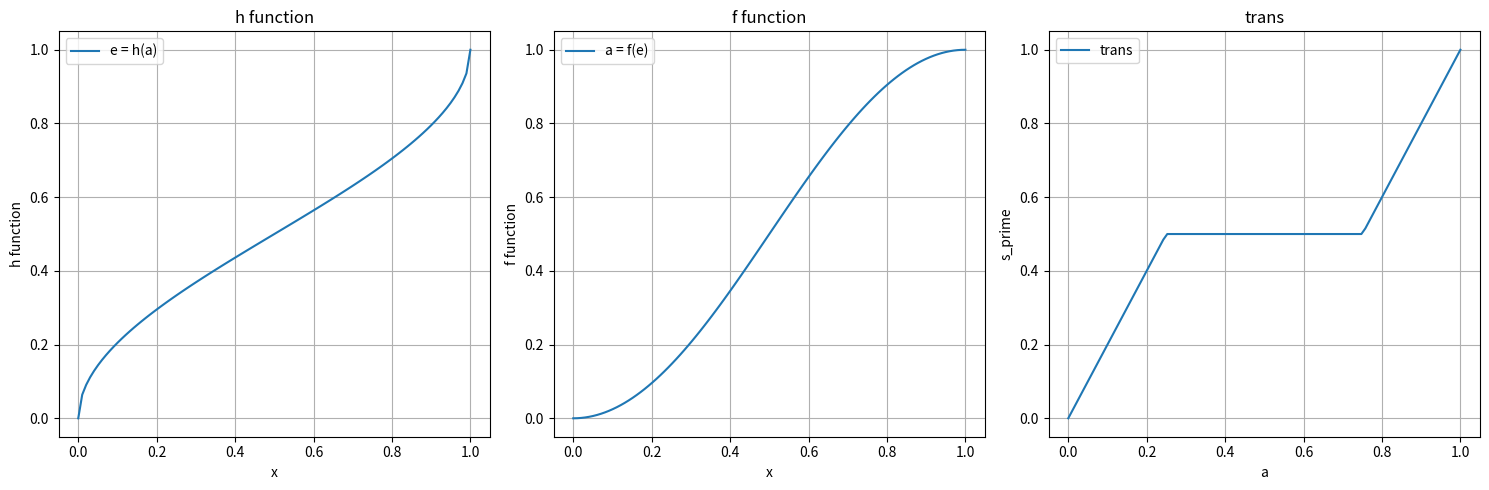

The script that saved this image:
import numpy as np
import matplotlib.pyplot as plt
import scipy

# def reshapeaction_transition(e,alpha=1.0,beta=1.0,randomness=0.0):
#     a = scipy.special.betaincinv(alpha, beta, e)
#     acceleration = a
#     acceleration += randomness * np.random.normal(size=a.size)
#     return acceleration

# def reshapeaction_transition(e,alpha=1.0,beta=1.0,randomness=0.0):
#     a = scipy.special.betaincinv(alpha, beta, e)
#     acceleration = (a <0.5) * 0 + (a >= 0.5) *((a - 0.5) / 0.5)
#     acceleration += randomness * np.random.normal(size=a.size)
#     return acceleration

# def reshapeaction_transition(e,alpha=1.0,beta=1.0,randomness=0.0):
#     a = scipy.special.betaincinv(alpha, beta, e)
#     acceleration = (a <0.5) * 2*a + (a >= 0.5) * 1
#     acceleration += randomness * np.random.normal(size=a.size)
#     return acceleration
# def reshapeaction_transition(e,alpha=1.0,beta=1.0,randomness=0.0):
#     a = scipy.special.betaincinv(alpha, beta, e)
#     acceleration = (a <0.5) * 1 + (a >= 0.5) * (-2*a + 2)
#     acceleration += randomness * np.random.normal(size=a.size)
#     return acceleration
def reshapeaction_transition(e,alpha=1.0,beta=1.0,randomness=0.0):
    a = scipy.special.betaincinv(alpha, beta, e)
    k = 2
    acceleration = (a < (0.5/k)) * k * a + (a > (1 - 0.5/k)) *(k*a +1-k) + (a>=(0.5/k)) * (a <= (1 - 0.5/k)) * 0.5
    acceleration += randomness * np.random.normal(size=a.size)
    return acceleration

# def reshapeaction_transition(e,alpha=1.0,beta=1.0,randomness=0.0):
#     a = scipy.special.betaincinv(alpha, beta, e)
#     k = 20
#     acceleration = (a < (0.5 - 0.5/k)) * 0 + (a > (0.5 + 0.5/k)) *1 + (a>=(0.5 - 0.5/k)) * (a <= (0.5 + 0.5/k)) * (k*a + 0.5-0.5*k)
#     acceleration += randomness * np.random.normal(size=a.size)
#     return acceleration

if __name__ == '__main__':
    # 定义Beta分布的形状参数
    a =0.5
    b = 0.5

    # 创建一个从0到1之间的一系列x值
    x = np.linspace(0, 1, 100)

    # 计算不完全Beta函数（betainc）的值
    betainc_values = [scipy.special.betainc(a, b, xi) for xi in x]

    # 计算不完全Beta函数的逆（betaincinv）的值
    betaincinv_values = [scipy.special.betaincinv(a, b, xi) for xi in x]

    # 创建一个图形窗口
    plt.figure(figsize=(15, 5))

    # 绘制不完全Beta函数（betainc）的图像
    plt.subplot(1, 3, 1)
    plt.plot(x, betainc_values, label='e = h(a)')
    plt.xlabel('x')
    plt.ylabel('h function')
    plt.title('h function')
    plt.grid(True)
    plt.legend()

    # 绘制不完全Beta函数的逆（betaincinv）的图像
    plt.subplot(1, 3, 2)
    plt.plot(x, betaincinv_values, label='a = f(e)')
    plt.xlabel('x')
    plt.ylabel('f function')
    plt.title('f function')
    plt.grid(True)
    plt.legend()

    plt.subplot(1, 3, 3)
    transition_value = [reshapeaction_transition(xi) for xi in x]
    plt.plot(x, transition_value, label='trans')
    plt.xlabel('a')
    plt.ylabel('s_prime')
    plt.title('trans')
    plt.grid(True)
    plt.legend()

    # 显示图形
    plt.tight_layout()
    plt.show()

